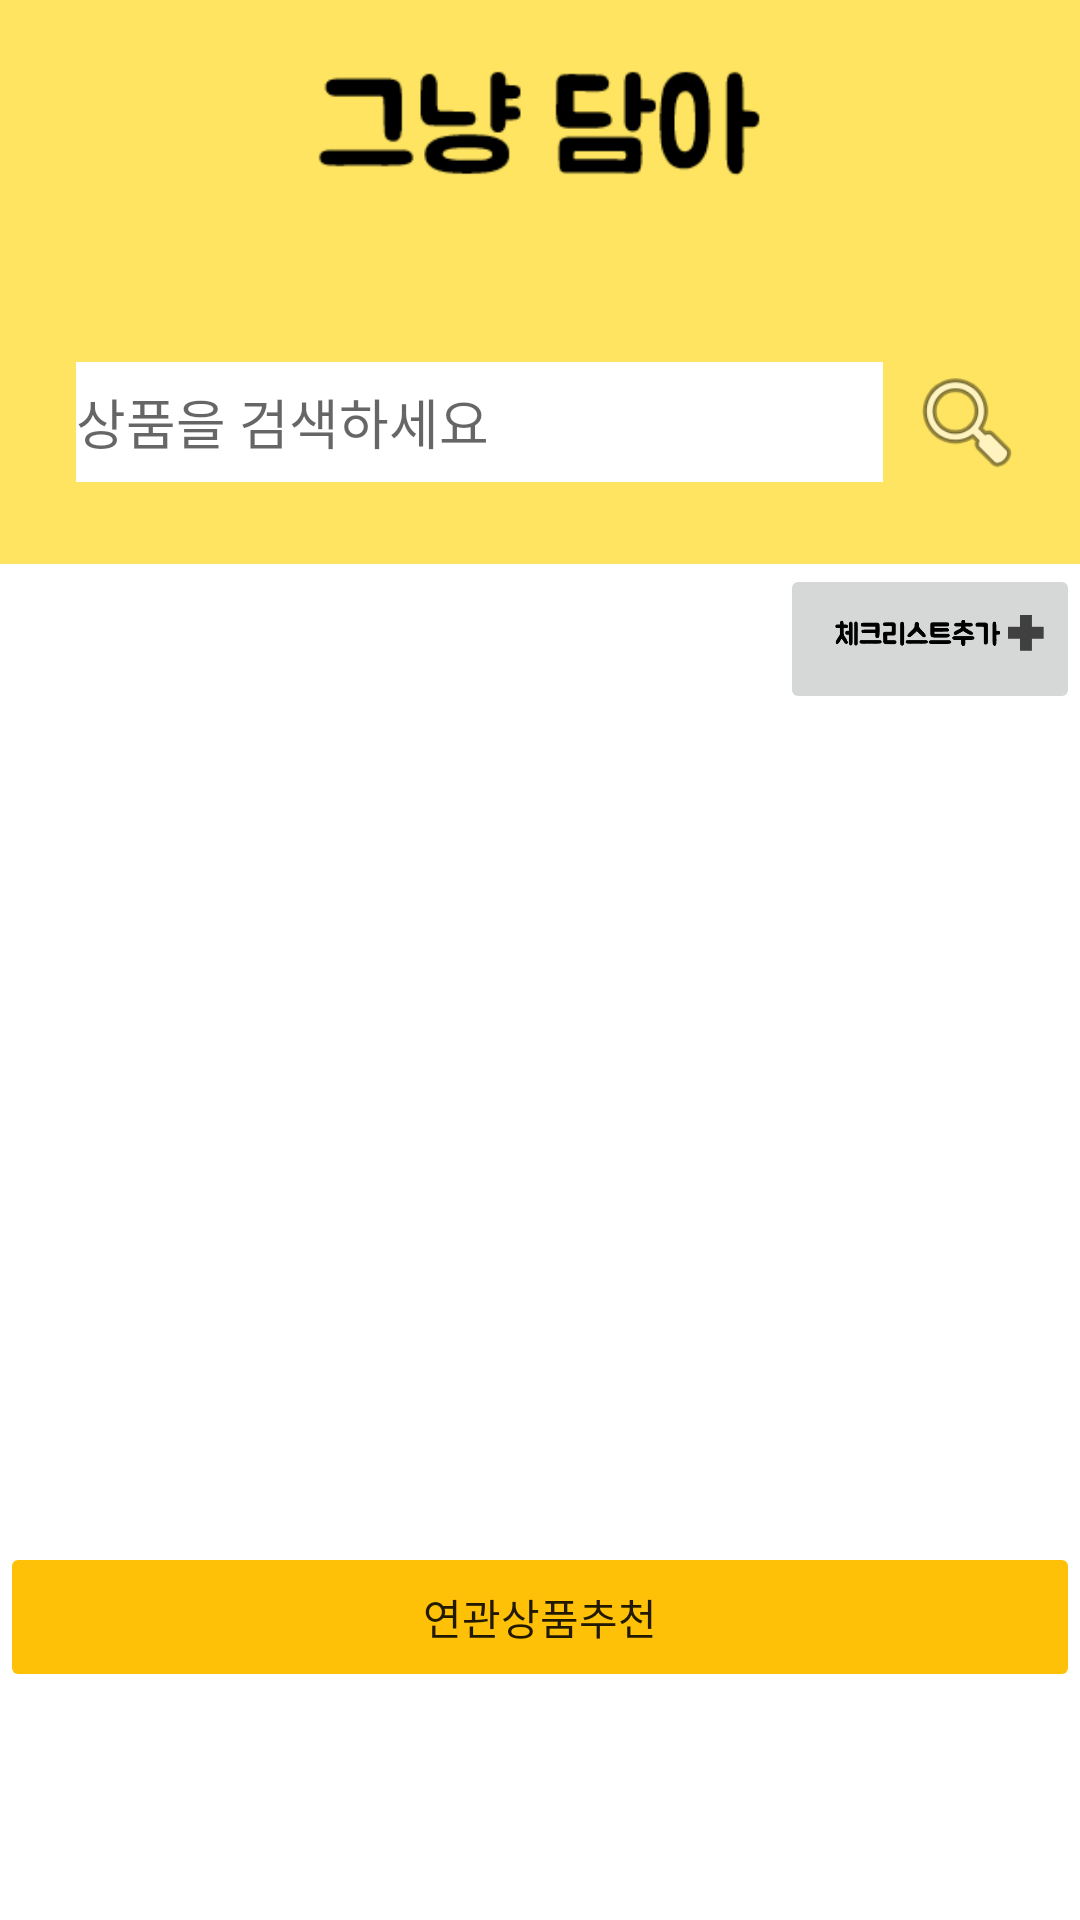

This screen was rendered from an Android layout file. Write that file and the resources it references.
<!-- AndroidManifest.xml: application theme Theme.JustCart_ver4 -->
<!-- res/layout/activity_search.xml -->
<?xml version="1.0" encoding="utf-8"?>

<androidx.constraintlayout.widget.ConstraintLayout xmlns:android="http://schemas.android.com/apk/res/android"
    xmlns:app="http://schemas.android.com/apk/res-auto"
    xmlns:tools="http://schemas.android.com/tools"
    android:layout_width="match_parent"
    android:layout_height="match_parent"
    android:background="@color/white"
    android:baselineAligned="false"
    android:divider="@android:drawable/ic_menu_search"
    android:orientation="vertical"
    tools:context="knormal.justcart.JustCart_ver4.EventActivity">

    <androidx.constraintlayout.widget.ConstraintLayout
        android:id="@+id/constraintLayout"
        android:layout_width="410dp"
        android:layout_height="188dp"
        android:background="#FFE461"
        app:layout_constraintEnd_toEndOf="parent"
        app:layout_constraintStart_toStartOf="parent"
        app:layout_constraintTop_toTopOf="parent">

        <ImageView
            android:id="@+id/logo"
            android:layout_width="210dp"
            android:layout_height="89dp"
            android:layout_marginTop="4dp"
            android:src="@drawable/logo2"
            app:layout_constraintEnd_toEndOf="parent"
            app:layout_constraintStart_toStartOf="parent"
            app:layout_constraintTop_toTopOf="parent" />

        <LinearLayout
            android:layout_width="0dp"
            android:layout_height="wrap_content"
            android:layout_marginStart="50dp"
            android:layout_marginLeft="50dp"
            android:orientation="horizontal"
            app:layout_constraintBottom_toBottomOf="parent"
            app:layout_constraintEnd_toEndOf="parent"
            app:layout_constraintStart_toStartOf="parent"
            app:layout_constraintTop_toBottomOf="@+id/logo">

            <EditText
                android:id="@+id/editText_main_searchKeyword"
                android:layout_width="269dp"
                android:layout_height="40dp"
                android:layout_marginEnd="4dp"
                android:layout_marginRight="4dp"
                android:background="#FFFFFF"
                android:ems="10"
                android:hint="상품을 검색하세요"
                android:inputType="textPersonName"
                tools:ignore="TouchTargetSizeCheck" />

            <ImageButton
                android:id="@+id/button_main_search"
                android:layout_width="48dp"
                android:layout_height="40dp"
                android:adjustViewBounds="true"
                android:background="#00FFFFFF"
                android:scaleType="fitCenter"
                android:src="@android:drawable/ic_menu_search"
                tools:ignore="SpeakableTextPresentCheck,TouchTargetSizeCheck" />
        </LinearLayout>


    </androidx.constraintlayout.widget.ConstraintLayout>

    <TextView
        android:id="@+id/textView_main_result"
        android:layout_width="0dp"
        android:layout_height="0dp"
        app:layout_constraintBottom_toTopOf="@+id/btn_home"
        app:layout_constraintEnd_toEndOf="parent"
        app:layout_constraintStart_toStartOf="parent"
        app:layout_constraintTop_toBottomOf="@+id/listView_main_list" />

    <androidx.recyclerview.widget.RecyclerView
        android:id="@+id/listView_main_list"
        android:layout_width="0dp"
        android:layout_height="417dp"
        android:layout_marginStart="1dp"
        android:layout_marginLeft="1dp"
        android:layout_marginEnd="1dp"
        android:layout_marginRight="1dp"
        app:layout_constraintEnd_toEndOf="parent"
        app:layout_constraintStart_toStartOf="parent"
        app:layout_constraintTop_toBottomOf="@+id/constraintLayout" />

    <SlidingDrawer
        android:id="@+id/sliding_drawer"
        android:layout_width="match_parent"
        android:layout_height="250dp"
        android:content="@+id/content"
        android:handle="@+id/handle"
        android:orientation="vertical"
        app:layout_constraintBottom_toBottomOf="@+id/textView_main_result"
        tools:layout_editor_absoluteX="1dp">

        <Button
            android:id="@+id/handle"
            android:layout_width="match_parent"
            android:layout_height="50dp"
            android:text="연관상품추천"
            app:backgroundTint="#FFC107" />

        <LinearLayout
            android:id="@+id/content"
            android:layout_width="match_parent"
            android:layout_height="match_parent"
            android:background="@color/white"
            android:orientation="vertical">

            <androidx.recyclerview.widget.RecyclerView
                android:id="@+id/recyclerView14"
                android:layout_width="match_parent"
                android:layout_height="254dp"
                app:layout_constraintBottom_toTopOf="@+id/linearLayout"
                app:layout_constraintEnd_toEndOf="parent"
                app:layout_constraintStart_toStartOf="parent"
                app:layout_constraintTop_toBottomOf="@+id/constraintLayout" />

        </LinearLayout>
    </SlidingDrawer>

    <ImageButton
        android:id="@+id/btn_add3"
        android:layout_width="100dp"
        android:layout_height="50dp"
        android:layout_weight="1"
        app:layout_constraintEnd_toEndOf="parent"
        app:layout_constraintTop_toBottomOf="@+id/constraintLayout"
        android:scaleType="fitCenter"
        android:src="@drawable/add" />

    <ImageButton
        android:id="@+id/btn_home"
        android:layout_width="60dp"
        android:layout_height="60dp"
        android:layout_marginBottom="16dp"
        android:layout_weight="1"
        android:background="#00FFFFFF"
        android:src="@mipmap/ic_logo_btn_round"
        app:layout_constraintBottom_toBottomOf="parent"
        app:layout_constraintEnd_toEndOf="parent"
        app:layout_constraintStart_toStartOf="parent"
        tools:ignore="SpeakableTextPresentCheck" />

    <ImageButton
        android:id="@+id/btn_shop"
        android:layout_width="48dp"
        android:layout_height="48dp"
        android:layout_marginStart="50dp"
        android:layout_marginLeft="50dp"
        android:layout_marginEnd="70dp"
        android:layout_marginRight="70dp"
        android:layout_marginBottom="16dp"
        android:adjustViewBounds="true"
        android:background="#00FFFFFF"
        android:scaleType="fitCenter"
        android:src="@drawable/ic_baseline_shopping_cart_24"
        app:layout_constraintBottom_toBottomOf="parent"
        app:layout_constraintEnd_toStartOf="@+id/btn_home"
        app:layout_constraintStart_toStartOf="parent"
        tools:ignore="SpeakableTextPresentCheck" />

    <ImageButton
        android:id="@+id/btn_mypage"
        android:layout_width="48dp"
        android:layout_height="48dp"
        android:layout_marginStart="70dp"
        android:layout_marginLeft="70dp"
        android:layout_marginEnd="50dp"
        android:layout_marginRight="50dp"
        android:layout_marginBottom="16dp"
        android:adjustViewBounds="true"
        android:background="#00FFFFFF"
        android:scaleType="fitCenter"
        android:src="@drawable/ic_baseline_person_outline_24"
        app:layout_constraintBottom_toBottomOf="parent"
        app:layout_constraintEnd_toEndOf="parent"
        app:layout_constraintStart_toEndOf="@+id/btn_home"
        tools:ignore="SpeakableTextPresentCheck" />


</androidx.constraintlayout.widget.ConstraintLayout>
<!-- resources referenced by this layout -->
<resources>
  <color name="white">#FFFFFFFF</color>
  <!-- drawable add: png bitmap (drawable, 4264 bytes) -->
  <!-- drawable logo2: png bitmap (drawable, 2678 bytes) -->
  <!-- mipmap ic_logo_btn_round (mipmap-anydpi-v26) -->
  <?xml version="1.0" encoding="utf-8"?>
  
  <adaptive-icon xmlns:android="http://schemas.android.com/apk/res/android">
      <background android:drawable="@drawable/ic_logo_btn_background"/>
      <foreground android:drawable="@mipmap/ic_logo_btn_foreground"/>
  </adaptive-icon>
  <style name="Theme.JustCart_ver4" parent="Theme.MaterialComponents.DayNight.DarkActionBar">
          
          <item name="colorPrimary">@color/purple_500</item>
          <item name="colorPrimaryVariant">@color/yellow</item>
          <item name="colorOnPrimary">@color/white</item>
          
          <item name="colorSecondary">@color/teal_200</item>
          <item name="colorSecondaryVariant">@color/teal_700</item>
          <item name="colorOnSecondary">@color/black</item>
          
          <item name="windowActionBar">false</item>
          <item name="windowNoTitle">true</item>
          
          <item name="android:statusBarColor" tools:targetApi="l">?attr/colorPrimaryVariant</item>
          
      </style>
  <color name="purple_500">#FF6200EE</color>
  <color name="yellow">#FFE461</color>
  <color name="teal_200">#FF03DAC5</color>
  <color name="teal_700">#FF018786</color>
  <color name="black">#FF000000</color>
</resources>
